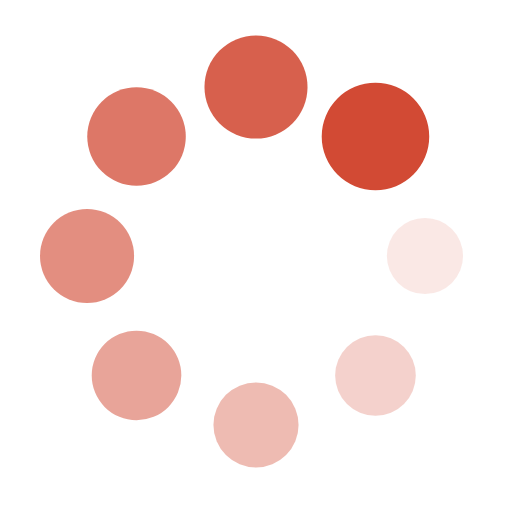
t = 0.00 s
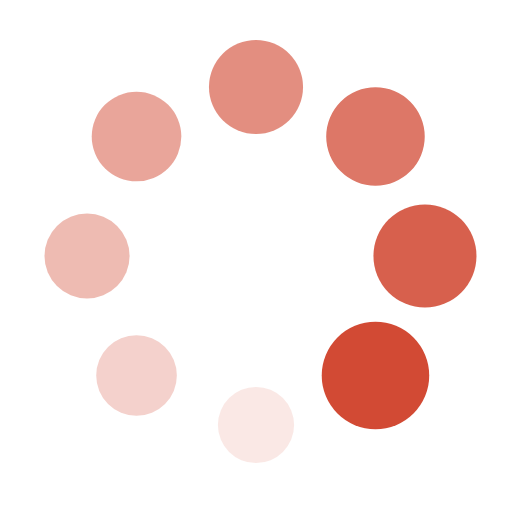
t = 0.27 s
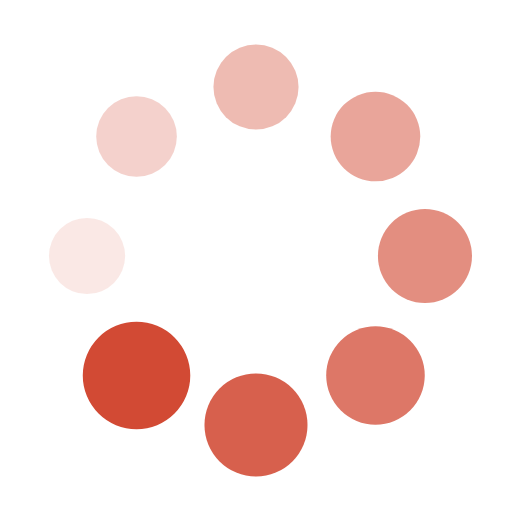
t = 0.54 s
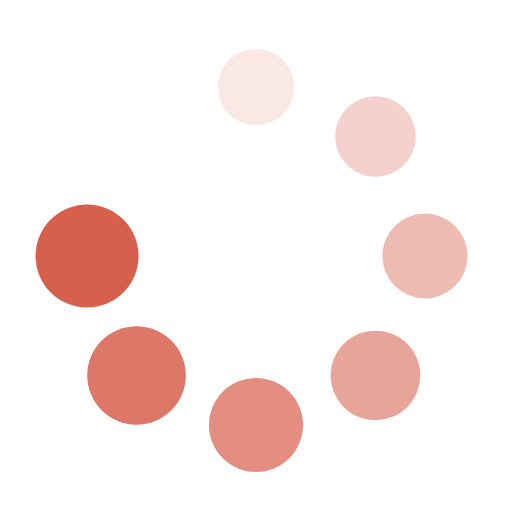
t = 0.81 s

The animated SVG that drew these frames (rendered in a browser with its animation timeline set to each time). Animation: 16 SMIL elements (animate=8,animateTransform=8); one cycle of 1.07 s, repeats indefinitely.

<?xml version="1.0" encoding="utf-8"?>
<svg xmlns="http://www.w3.org/2000/svg" xmlns:xlink="http://www.w3.org/1999/xlink" style="margin: auto; background: none; display: block; shape-rendering: auto;" width="71px" height="71px" viewBox="0 0 100 100" preserveAspectRatio="xMidYMid">
<g transform="translate(83,50)">
<g transform="rotate(0)">
<circle cx="0" cy="0" r="7" fill="#d24a34" fill-opacity="1">
  <animateTransform attributeName="transform" type="scale" begin="-0.9408602150537634s" values="1.5 1.5;1 1" keyTimes="0;1" dur="1.075268817204301s" repeatCount="indefinite"></animateTransform>
  <animate attributeName="fill-opacity" keyTimes="0;1" dur="1.075268817204301s" repeatCount="indefinite" values="1;0" begin="-0.9408602150537634s"></animate>
</circle>
</g>
</g><g transform="translate(73.33452377915607,73.33452377915606)">
<g transform="rotate(45)">
<circle cx="0" cy="0" r="7" fill="#d24a34" fill-opacity="0.875">
  <animateTransform attributeName="transform" type="scale" begin="-0.8064516129032258s" values="1.5 1.5;1 1" keyTimes="0;1" dur="1.075268817204301s" repeatCount="indefinite"></animateTransform>
  <animate attributeName="fill-opacity" keyTimes="0;1" dur="1.075268817204301s" repeatCount="indefinite" values="1;0" begin="-0.8064516129032258s"></animate>
</circle>
</g>
</g><g transform="translate(50,83)">
<g transform="rotate(90)">
<circle cx="0" cy="0" r="7" fill="#d24a34" fill-opacity="0.75">
  <animateTransform attributeName="transform" type="scale" begin="-0.6720430107526881s" values="1.5 1.5;1 1" keyTimes="0;1" dur="1.075268817204301s" repeatCount="indefinite"></animateTransform>
  <animate attributeName="fill-opacity" keyTimes="0;1" dur="1.075268817204301s" repeatCount="indefinite" values="1;0" begin="-0.6720430107526881s"></animate>
</circle>
</g>
</g><g transform="translate(26.665476220843935,73.33452377915607)">
<g transform="rotate(135)">
<circle cx="0" cy="0" r="7" fill="#d24a34" fill-opacity="0.625">
  <animateTransform attributeName="transform" type="scale" begin="-0.5376344086021505s" values="1.5 1.5;1 1" keyTimes="0;1" dur="1.075268817204301s" repeatCount="indefinite"></animateTransform>
  <animate attributeName="fill-opacity" keyTimes="0;1" dur="1.075268817204301s" repeatCount="indefinite" values="1;0" begin="-0.5376344086021505s"></animate>
</circle>
</g>
</g><g transform="translate(17,50.00000000000001)">
<g transform="rotate(180)">
<circle cx="0" cy="0" r="7" fill="#d24a34" fill-opacity="0.5">
  <animateTransform attributeName="transform" type="scale" begin="-0.4032258064516129s" values="1.5 1.5;1 1" keyTimes="0;1" dur="1.075268817204301s" repeatCount="indefinite"></animateTransform>
  <animate attributeName="fill-opacity" keyTimes="0;1" dur="1.075268817204301s" repeatCount="indefinite" values="1;0" begin="-0.4032258064516129s"></animate>
</circle>
</g>
</g><g transform="translate(26.665476220843928,26.665476220843935)">
<g transform="rotate(225)">
<circle cx="0" cy="0" r="7" fill="#d24a34" fill-opacity="0.375">
  <animateTransform attributeName="transform" type="scale" begin="-0.26881720430107525s" values="1.5 1.5;1 1" keyTimes="0;1" dur="1.075268817204301s" repeatCount="indefinite"></animateTransform>
  <animate attributeName="fill-opacity" keyTimes="0;1" dur="1.075268817204301s" repeatCount="indefinite" values="1;0" begin="-0.26881720430107525s"></animate>
</circle>
</g>
</g><g transform="translate(49.99999999999999,17)">
<g transform="rotate(270)">
<circle cx="0" cy="0" r="7" fill="#d24a34" fill-opacity="0.25">
  <animateTransform attributeName="transform" type="scale" begin="-0.13440860215053763s" values="1.5 1.5;1 1" keyTimes="0;1" dur="1.075268817204301s" repeatCount="indefinite"></animateTransform>
  <animate attributeName="fill-opacity" keyTimes="0;1" dur="1.075268817204301s" repeatCount="indefinite" values="1;0" begin="-0.13440860215053763s"></animate>
</circle>
</g>
</g><g transform="translate(73.33452377915606,26.665476220843928)">
<g transform="rotate(315)">
<circle cx="0" cy="0" r="7" fill="#d24a34" fill-opacity="0.125">
  <animateTransform attributeName="transform" type="scale" begin="0s" values="1.5 1.5;1 1" keyTimes="0;1" dur="1.075268817204301s" repeatCount="indefinite"></animateTransform>
  <animate attributeName="fill-opacity" keyTimes="0;1" dur="1.075268817204301s" repeatCount="indefinite" values="1;0" begin="0s"></animate>
</circle>
</g>
</g>
<!-- [ldio] generated by https://loading.io/ --></svg>
